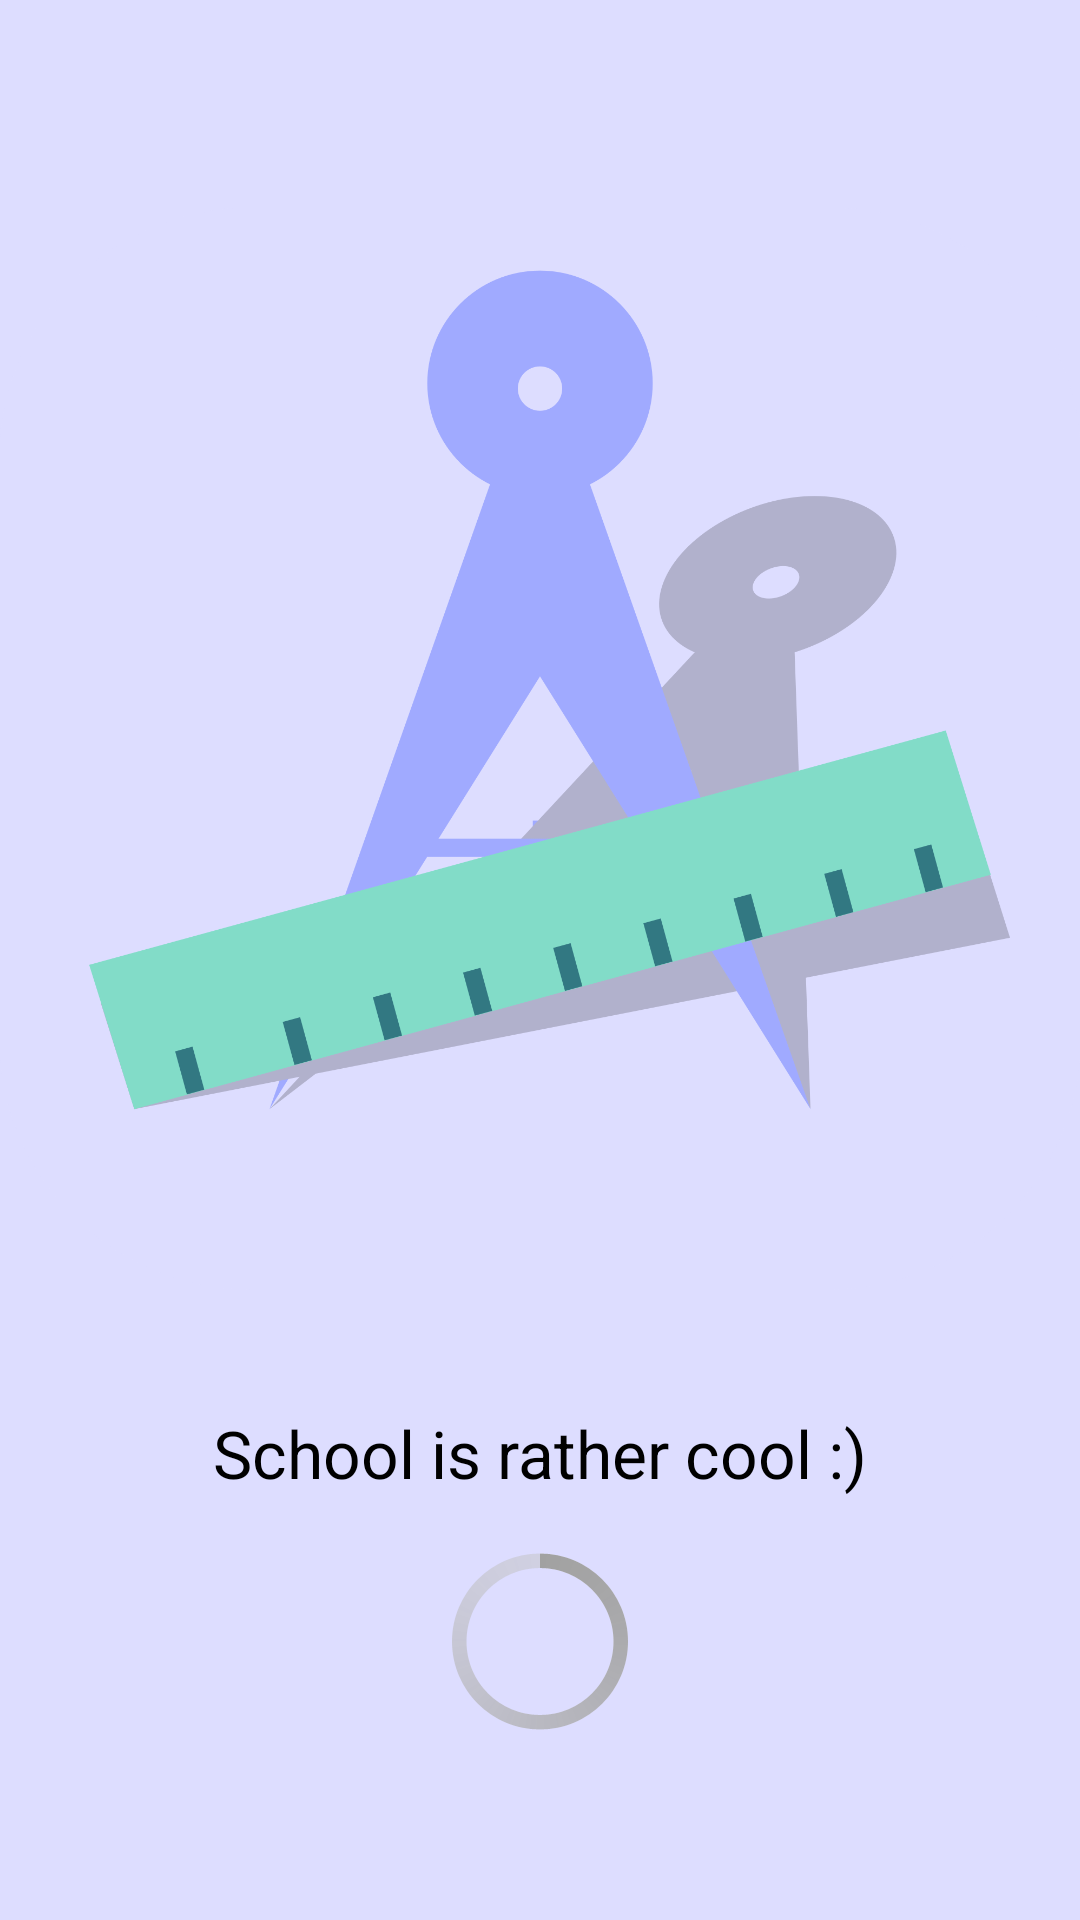

Here is an Android app screen rendered from its layout file. Give the layout XML and the strings, colors and styles it references.
<!-- AndroidManifest.xml: application theme CustomActionBarTheme -->
<!-- res/layout/activity_intro.xml -->
<RelativeLayout xmlns:android="http://schemas.android.com/apk/res/android"
    xmlns:tools="http://schemas.android.com/tools" android:layout_width="match_parent"
    android:layout_height="match_parent" android:paddingLeft="@dimen/activity_horizontal_margin"
    android:paddingRight="@dimen/activity_horizontal_margin"
    android:paddingTop="@dimen/activity_vertical_margin"
    android:paddingBottom="@dimen/activity_vertical_margin"
    tools:context="com.students.lmi.lmi_app.IntroActivity"
    android:background="#ddddff">

    <ProgressBar
        style="?android:attr/progressBarStyleLarge"
        android:layout_width="wrap_content"
        android:layout_height="wrap_content"
        android:id="@+id/progressBar"
        android:layout_marginBottom="55dp"
        android:layout_alignParentBottom="true"
        android:layout_centerHorizontal="true"
        android:layout_marginTop="10dp" />

    <ImageView
        android:layout_width="wrap_content"
        android:layout_height="wrap_content"
        android:id="@+id/imageView"
        android:layout_above="@+id/progressBar"
        android:layout_centerHorizontal="true"
        android:src="@drawable/logo" />

    <TextView
        android:layout_width="wrap_content"
        android:layout_height="wrap_content"
        android:textAppearance="?android:attr/textAppearanceLarge"
        android:text="School is rather cool :)"
        android:id="@+id/textView"
        android:layout_above="@+id/progressBar"
        android:layout_centerHorizontal="true"
        android:typeface="normal" />
</RelativeLayout>
<!-- resources referenced by this layout -->
<resources>
  <!-- drawable logo: png bitmap (drawable-hdpi, 53359 bytes) -->
  <style name="CustomActionBarTheme" parent="@android:style/Theme.Holo.Light.DarkActionBar">
          <item name="android:actionBarStyle">@style/MyActionBar</item>
      </style>
  <style name="MyActionBar" parent="@android:style/Widget.Holo.Light.ActionBar.Solid.Inverse">
          <item name="android:background">@color/actionbar</item>
      </style>
  <color name="actionbar">#009BC3</color>
</resources>
